5-way image classification set "pablos_sitting_posture_folder_v1" from GitHub (Veleiroo/Proyecto-Integrador-I); label vocabulary: backward bad posture, backward bad posture good posture, forward bad posture, forward bad posture good posture, good posture.

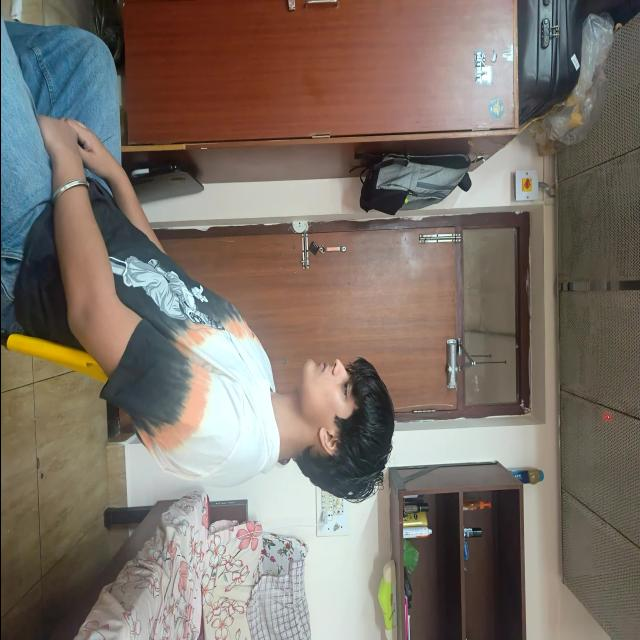
Label: backward bad posture

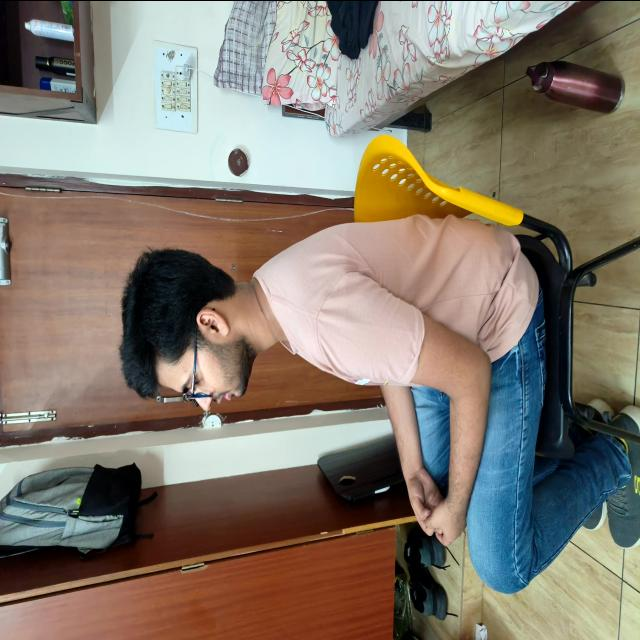
Label: good posture

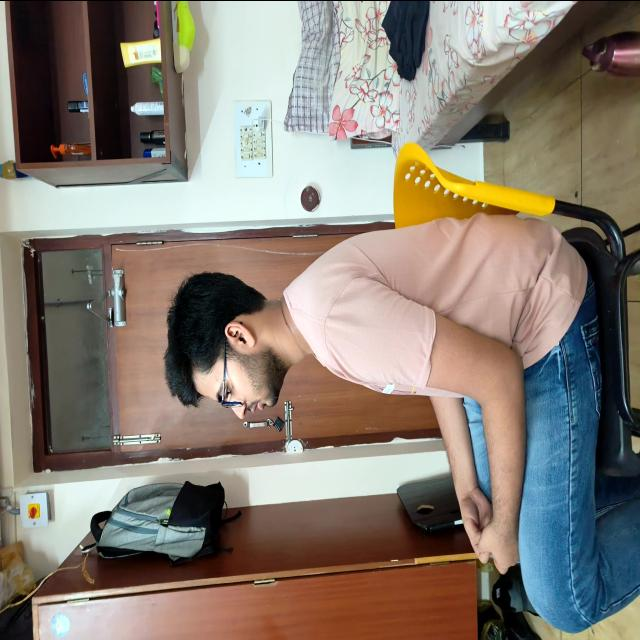
Label: good posture

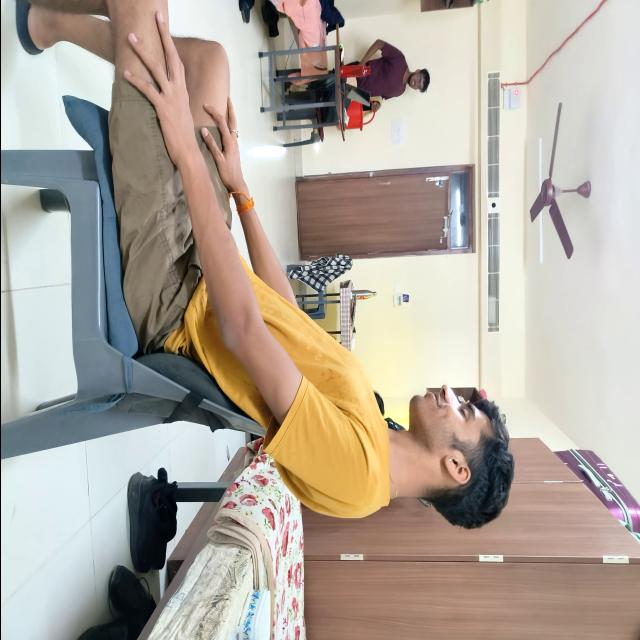
Label: backward bad posture

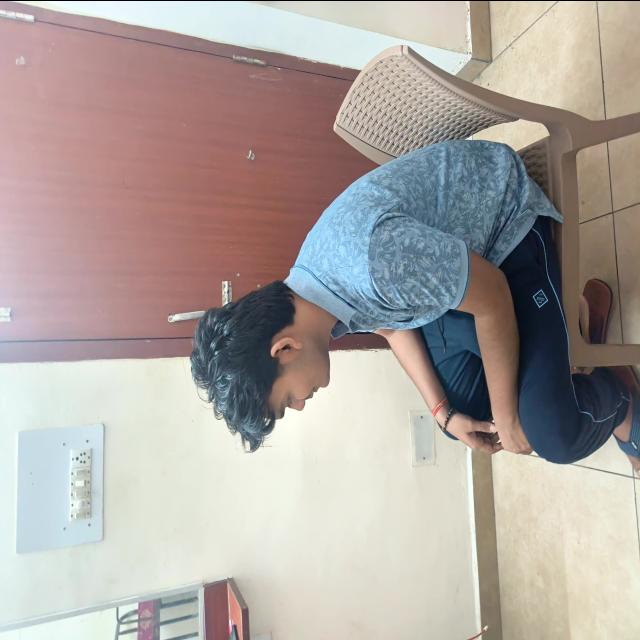
Label: forward bad posture

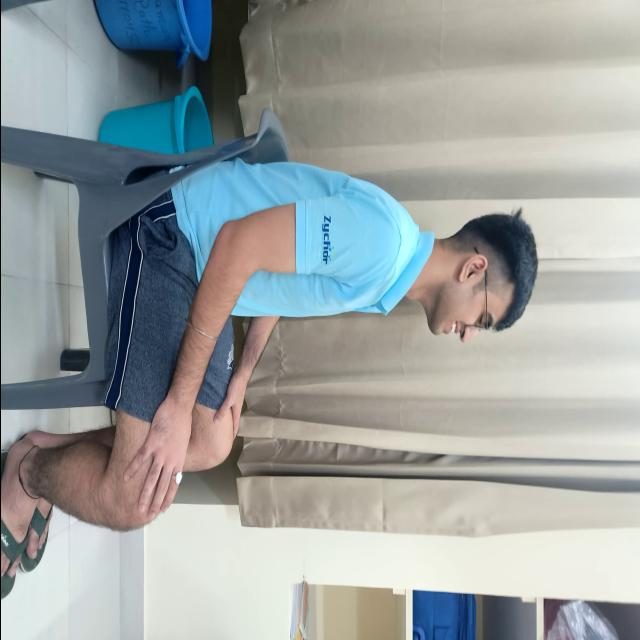
Label: good posture
